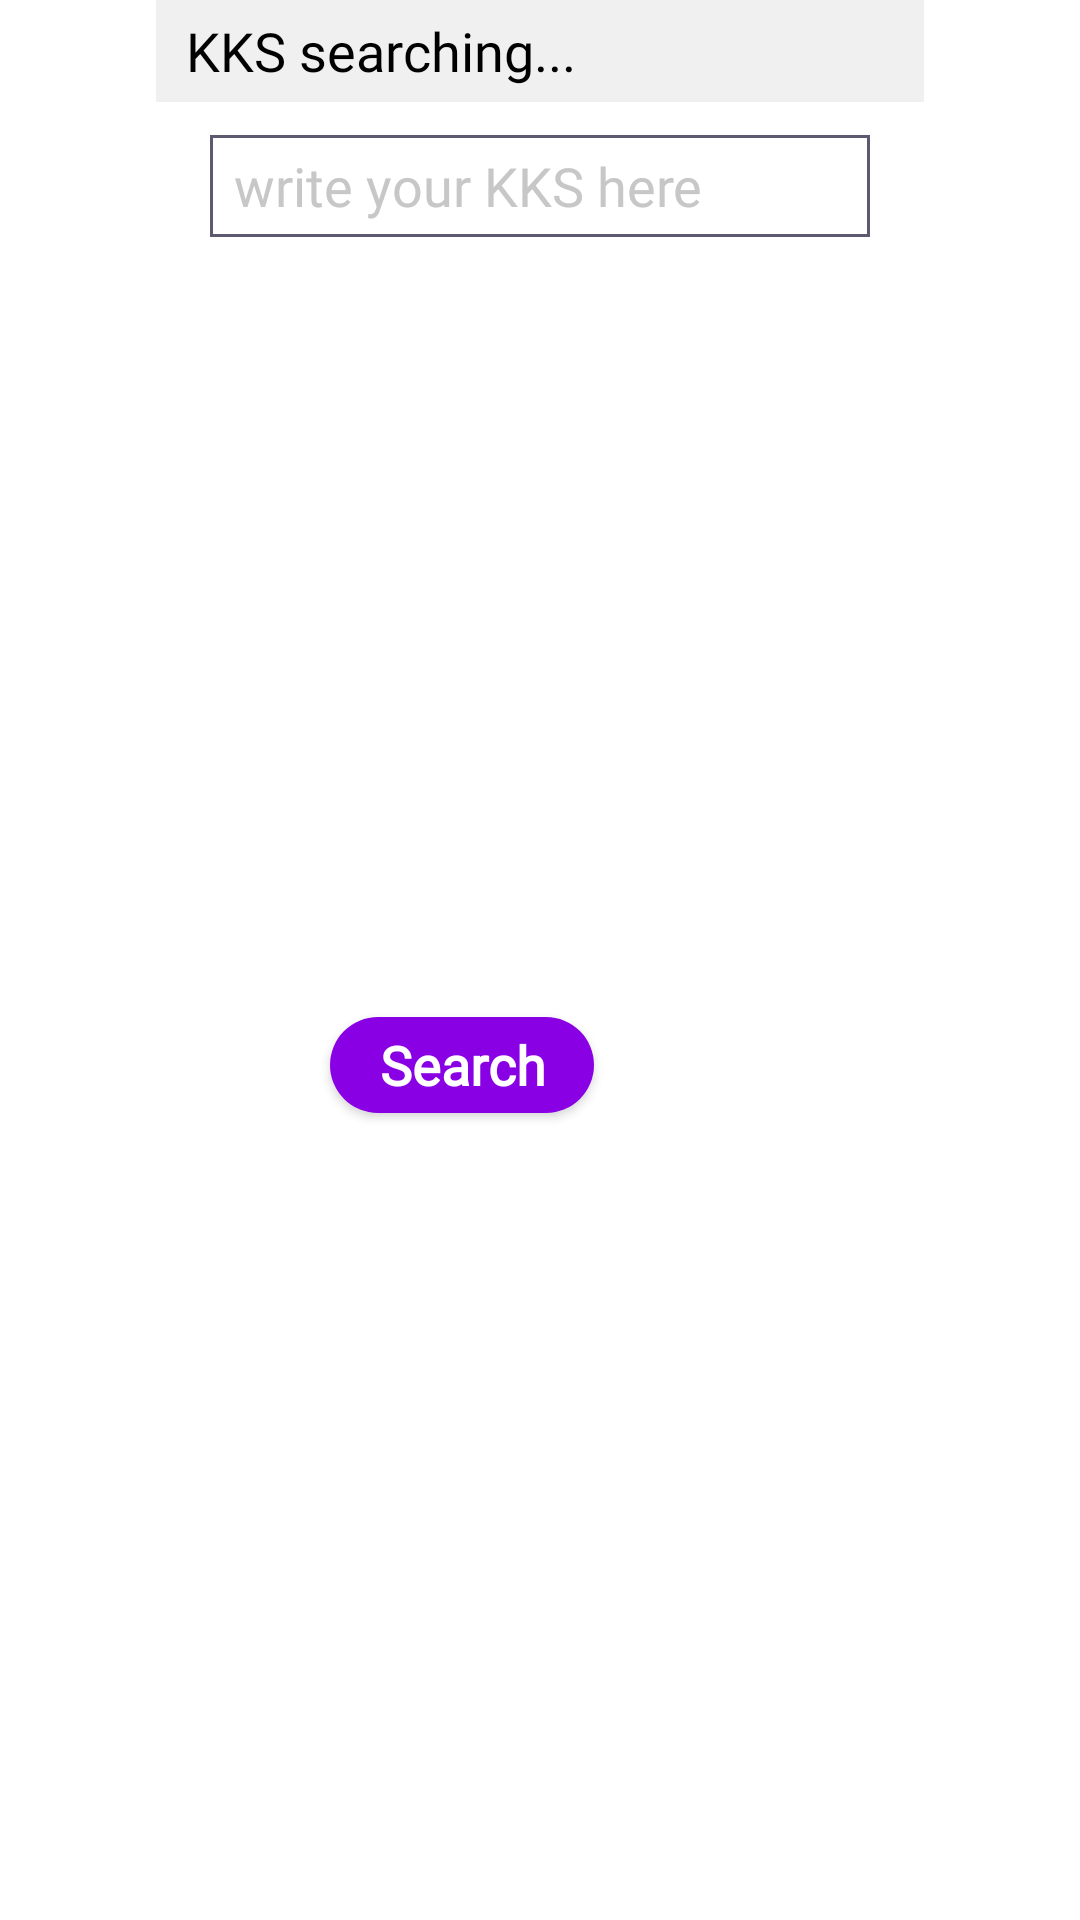

Here is an Android app screen rendered from its layout file. Give the layout XML and the strings, colors and styles it references.
<!-- AndroidManifest.xml: application theme AppTheme -->
<!-- res/layout/dialog.xml -->
<?xml version="1.0" encoding="utf-8"?>
<androidx.constraintlayout.widget.ConstraintLayout xmlns:android="http://schemas.android.com/apk/res/android"
        xmlns:app="http://schemas.android.com/apk/res-auto"
        xmlns:tools="http://schemas.android.com/tools"
        android:layout_width="256dp"
        android:layout_height="138dp"
        android:layout_gravity="center"
        android:background="#FFFFFF"
        android:gravity="center"
        tools:ignore="Overdraw">

    <EditText
            android:id="@+id/mkks2"
            android:layout_width="220dp"
            android:layout_height="34dp"
            android:layout_marginTop="45dp"
            android:autofillHints=""
            android:background="@drawable/angle4"
            android:hint="write your KKS here"
            android:inputType="textCapCharacters"
            android:paddingLeft="8dp"
            android:textAllCaps="true"
            android:textColor="#1B1534"
            android:textColorHint="#c7c7c7"
            android:textCursorDrawable="@drawable/black"
            android:textSize="18sp"
            app:layout_constraintEnd_toEndOf="parent"
            app:layout_constraintStart_toStartOf="parent"
            app:layout_constraintTop_toTopOf="parent"
            tools:ignore="Autofill,HardcodedText,RtlHardcoded,RtlSymmetry,UnusedAttribute" />

    <Button
            android:id="@+id/dsearch"
            android:layout_width="88dp"
            android:layout_height="32dp"
            android:layout_marginTop="70dp"
            android:background="@drawable/buttoncolors"
            android:fontFamily="@font/siemensbold"
            android:selectAllOnFocus="false"
            android:text="Search"
            android:textAllCaps="false"
            android:textColor="#FFFFFF"
            android:textSize="18sp"
            android:textStyle="bold"
            app:layout_constraintBottom_toBottomOf="parent"
            app:layout_constraintEnd_toEndOf="@+id/textView3"
            app:layout_constraintStart_toStartOf="parent"
            app:layout_constraintTop_toTopOf="parent"
            tools:ignore="HardcodedText" />

    <Button
            android:layout_width="13dp"
            android:layout_height="27dp"
            android:text="Cancel"
            android:visibility="invisible"
            tools:ignore="HardcodedText,MissingConstraints"
            tools:layout_editor_absoluteX="193dp"
            tools:layout_editor_absoluteY="153dp" />

    <androidx.constraintlayout.widget.Barrier
            android:layout_width="wrap_content"
            android:layout_height="wrap_content"
            app:barrierDirection="left" />

    <TextView
            android:id="@+id/textView3"
            android:layout_width="256dp"
            android:layout_height="34dp"
            android:background="@drawable/backgroundcolor"
            android:gravity="fill_vertical"
            android:paddingStart="10dp"
            android:text="KKS searching..."
            android:textColor="#000000"
            android:textSize="18sp"
            app:layout_constraintEnd_toEndOf="parent"
            app:layout_constraintStart_toStartOf="parent"
            app:layout_constraintTop_toTopOf="parent"
            tools:ignore="HardcodedText" />


</androidx.constraintlayout.widget.ConstraintLayout>
<!-- resources referenced by this layout -->
<resources>
  <!-- drawable angle4 (drawable) -->
  <?xml version="1.0" encoding="utf-8"?>
  <shape xmlns:android="http://schemas.android.com/apk/res/android"
          android:shape="rectangle">
      <stroke
              android:width="1dp"
              android:color="#5D596E" />
      <solid android:color="#FFFFFFFF" />
  </shape>
  <!-- drawable backgroundcolor (drawable) -->
  <?xml version="1.0" encoding="utf-8"?>
  <shape xmlns:android="http://schemas.android.com/apk/res/android">
      <solid android:color="#F0F0F0" />
  </shape>
  <!-- drawable black (drawable) -->
  <?xml version="1.0" encoding="utf-8"?>
  <shape xmlns:android="http://schemas.android.com/apk/res/android"
          android:shape="rectangle">
      <size android:width="2dp" />
      <solid android:color="#000000" />
  </shape>
  <!-- drawable buttoncolors (drawable) -->
  <?xml version="1.0" encoding="utf-8"?>
  <selector xmlns:android="http://schemas.android.com/apk/res/android">
      <item android:drawable="@drawable/test2" android:state_focused="true" android:state_pressed="true" />
  
      <item android:drawable="@drawable/test2" android:state_focused="false" android:state_pressed="true" />
      <item android:drawable="@drawable/shadow2" />
  </selector>
  <style name="AppTheme" parent="Theme.MaterialComponents.Light.NoActionBar.Bridge">
          <item name="fontFamily">@font/siemens</item>
          
          
      </style>
  <!-- drawable test2 (drawable) -->
  <?xml version="1.0" encoding="utf-8"?>
  <layer-list xmlns:android="http://schemas.android.com/apk/res/android">
      <item>
          <shape android:shape="rectangle">
              <solid android:color="#8A00E5" />
              <corners android:radius="32dp" />
          </shape>
      </item>
  </layer-list>
  <!-- drawable shadow2 (drawable) -->
  <?xml version="1.0" encoding="utf-8"?>
  <layer-list xmlns:android="http://schemas.android.com/apk/res/android">
      <item>
          <shape android:shape="rectangle">
              <corners android:radius="32dp" />
              <solid android:color="#8A00E5" />
          </shape>
      </item>
  </layer-list>
</resources>
